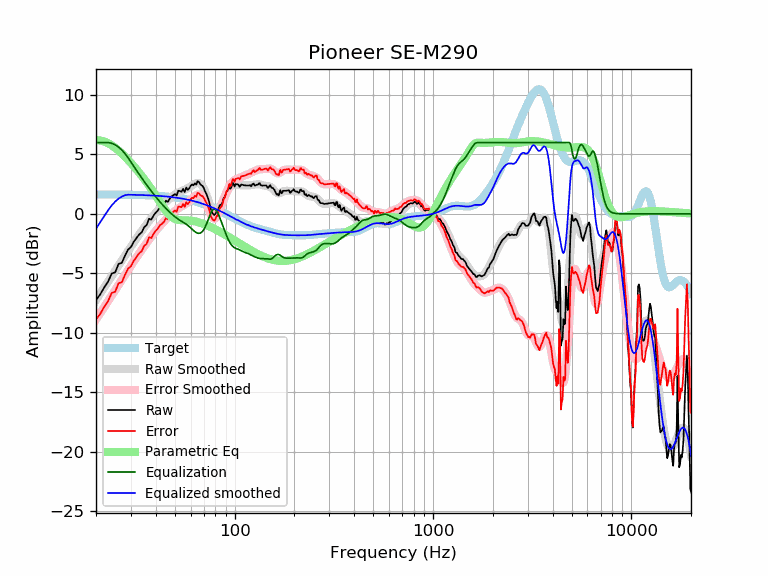

The data file committed next to this chart (first rows):
frequency, raw, error, smoothed, error_smoothed, equalization, parametric_eq, equalized_raw, equalized_smoothed, target
20, -7.24, -8.88, -7.25, -8.89, 6.00, 6.20, -1.24, -1.25, 1.64
21, -6.77, -8.41, -6.71, -8.35, 6.00, 6.17, -0.77, -0.71, 1.64
22, -6.18, -7.82, -6.20, -7.83, 6.00, 6.08, -0.18, -0.20, 1.64
23, -5.70, -7.33, -5.70, -7.34, 6.00, 5.94, 0.30, 0.30, 1.63
24, -5.02, -6.65, -5.22, -6.86, 5.94, 5.76, 0.92, 0.71, 1.63
25, -4.91, -6.54, -4.77, -6.39, 5.80, 5.55, 0.89, 1.04, 1.63
26, -4.20, -5.82, -4.33, -5.95, 5.61, 5.32, 1.41, 1.29, 1.62
27, -4.12, -5.74, -3.91, -5.53, 5.37, 5.07, 1.25, 1.46, 1.62
28, -3.51, -5.13, -3.50, -5.12, 5.07, 4.82, 1.56, 1.57, 1.62
29, -3.00, -4.61, -3.12, -4.73, 4.73, 4.55, 1.73, 1.61, 1.61
30, -2.79, -4.40, -2.75, -4.35, 4.35, 4.28, 1.56, 1.61, 1.61
31, -2.34, -3.94, -2.39, -4.00, 4.00, 4.01, 1.66, 1.60, 1.60
32, -2.03, -3.63, -2.06, -3.65, 3.65, 3.74, 1.62, 1.60, 1.60
33, -1.73, -3.32, -1.74, -3.33, 3.33, 3.47, 1.60, 1.59, 1.59
34, -1.55, -3.13, -1.44, -3.02, 3.02, 3.20, 1.47, 1.58, 1.58
35, -1.11, -2.69, -1.15, -2.72, 2.72, 2.92, 1.61, 1.58, 1.58
36, -0.95, -2.52, -0.87, -2.44, 2.44, 2.65, 1.49, 1.57, 1.57
37, -0.41, -1.97, -0.61, -2.17, 2.17, 2.37, 1.76, 1.56, 1.56
38, -0.48, -2.03, -0.36, -1.91, 1.91, 2.10, 1.43, 1.55, 1.55
39, -0.14, -1.68, -0.13, -1.67, 1.67, 1.82, 1.53, 1.54, 1.54
40, 0.10, -1.43, 0.09, -1.44, 1.44, 1.54, 1.54, 1.53, 1.53
41, 0.29, -1.23, 0.30, -1.22, 1.22, 1.26, 1.51, 1.52, 1.52
42, 0.55, -0.96, 0.49, -1.01, 1.01, 0.99, 1.56, 1.51, 1.51
43, 0.66, -0.83, 0.67, -0.82, 0.82, 0.73, 1.48, 1.49, 1.49
44, 0.80, -0.68, 0.84, -0.64, 0.64, 0.49, 1.44, 1.48, 1.48
45, 1.11, -0.35, 1.00, -0.47, 0.47, 0.26, 1.58, 1.46, 1.46
46, 1.00, -0.45, 1.14, -0.31, 0.31, 0.06, 1.30, 1.45, 1.45
47, 1.26, -0.17, 1.28, -0.15, 0.15, -0.11, 1.41, 1.43, 1.43
48, 1.46, 0.04, 1.41, -0.01, 0.01, -0.24, 1.47, 1.42, 1.42
49, 1.56, 0.16, 1.52, 0.13, -0.13, -0.35, 1.43, 1.40, 1.40
50, 1.66, 0.28, 1.63, 0.25, -0.25, -0.42, 1.41, 1.38, 1.38
51, 1.54, 0.18, 1.72, 0.36, -0.36, -0.48, 1.18, 1.36, 1.36
52, 1.95, 0.61, 1.79, 0.46, -0.46, -0.51, 1.49, 1.34, 1.34
53, 1.92, 0.60, 1.86, 0.54, -0.54, -0.53, 1.38, 1.32, 1.32
54, 1.86, 0.57, 1.92, 0.63, -0.63, -0.54, 1.23, 1.29, 1.29
55, 2.10, 0.83, 1.97, 0.70, -0.70, -0.54, 1.40, 1.27, 1.27
56, 1.83, 0.58, 2.03, 0.78, -0.78, -0.54, 1.05, 1.25, 1.25
57, 2.21, 0.99, 2.09, 0.87, -0.87, -0.55, 1.34, 1.22, 1.22
58, 2.02, 0.83, 2.16, 0.96, -0.96, -0.55, 1.06, 1.19, 1.19
59, 2.14, 0.97, 2.23, 1.06, -1.06, -0.56, 1.08, 1.17, 1.17
60, 2.36, 1.22, 2.31, 1.17, -1.17, -0.57, 1.19, 1.14, 1.14
61, 2.47, 1.36, 2.40, 1.29, -1.29, -0.59, 1.18, 1.11, 1.11
62, 2.40, 1.32, 2.47, 1.39, -1.39, -0.60, 1.01, 1.08, 1.08
63, 2.57, 1.52, 2.54, 1.49, -1.49, -0.63, 1.08, 1.05, 1.05
64, 2.46, 1.44, 2.59, 1.57, -1.57, -0.65, 0.89, 1.02, 1.02
65, 2.74, 1.75, 2.60, 1.62, -1.62, -0.68, 1.12, 0.99, 0.99
66, 2.69, 1.74, 2.59, 1.64, -1.64, -0.71, 1.05, 0.95, 0.95
67, 2.51, 1.59, 2.54, 1.62, -1.62, -0.74, 0.89, 0.92, 0.92
68, 2.40, 1.52, 2.44, 1.55, -1.55, -0.78, 0.85, 0.88, 0.88
69, 2.34, 1.49, 2.30, 1.45, -1.45, -0.82, 0.89, 0.85, 0.85
70, 2.14, 1.33, 2.11, 1.29, -1.29, -0.86, 0.85, 0.81, 0.81
71, 1.88, 1.10, 1.88, 1.10, -1.10, -0.90, 0.78, 0.78, 0.78
72, 1.69, 0.95, 1.61, 0.87, -0.87, -0.94, 0.82, 0.74, 0.74
73, 1.42, 0.72, 1.32, 0.62, -0.62, -0.98, 0.80, 0.70, 0.70
74, 1.14, 0.48, 1.02, 0.36, -0.36, -1.02, 0.78, 0.66, 0.66
75, 0.75, 0.13, 0.73, 0.11, -0.11, -1.07, 0.64, 0.62, 0.62
76, 0.35, -0.24, 0.48, -0.11, 0.11, -1.11, 0.46, 0.59, 0.59
77, 0.13, -0.42, 0.27, -0.27, 0.27, -1.16, 0.40, 0.55, 0.55
78, -0.02, -0.53, 0.13, -0.38, 0.38, -1.21, 0.35, 0.51, 0.51
79, -0.10, -0.57, 0.06, -0.41, 0.41, -1.25, 0.31, 0.47, 0.47
... 553 more rows
